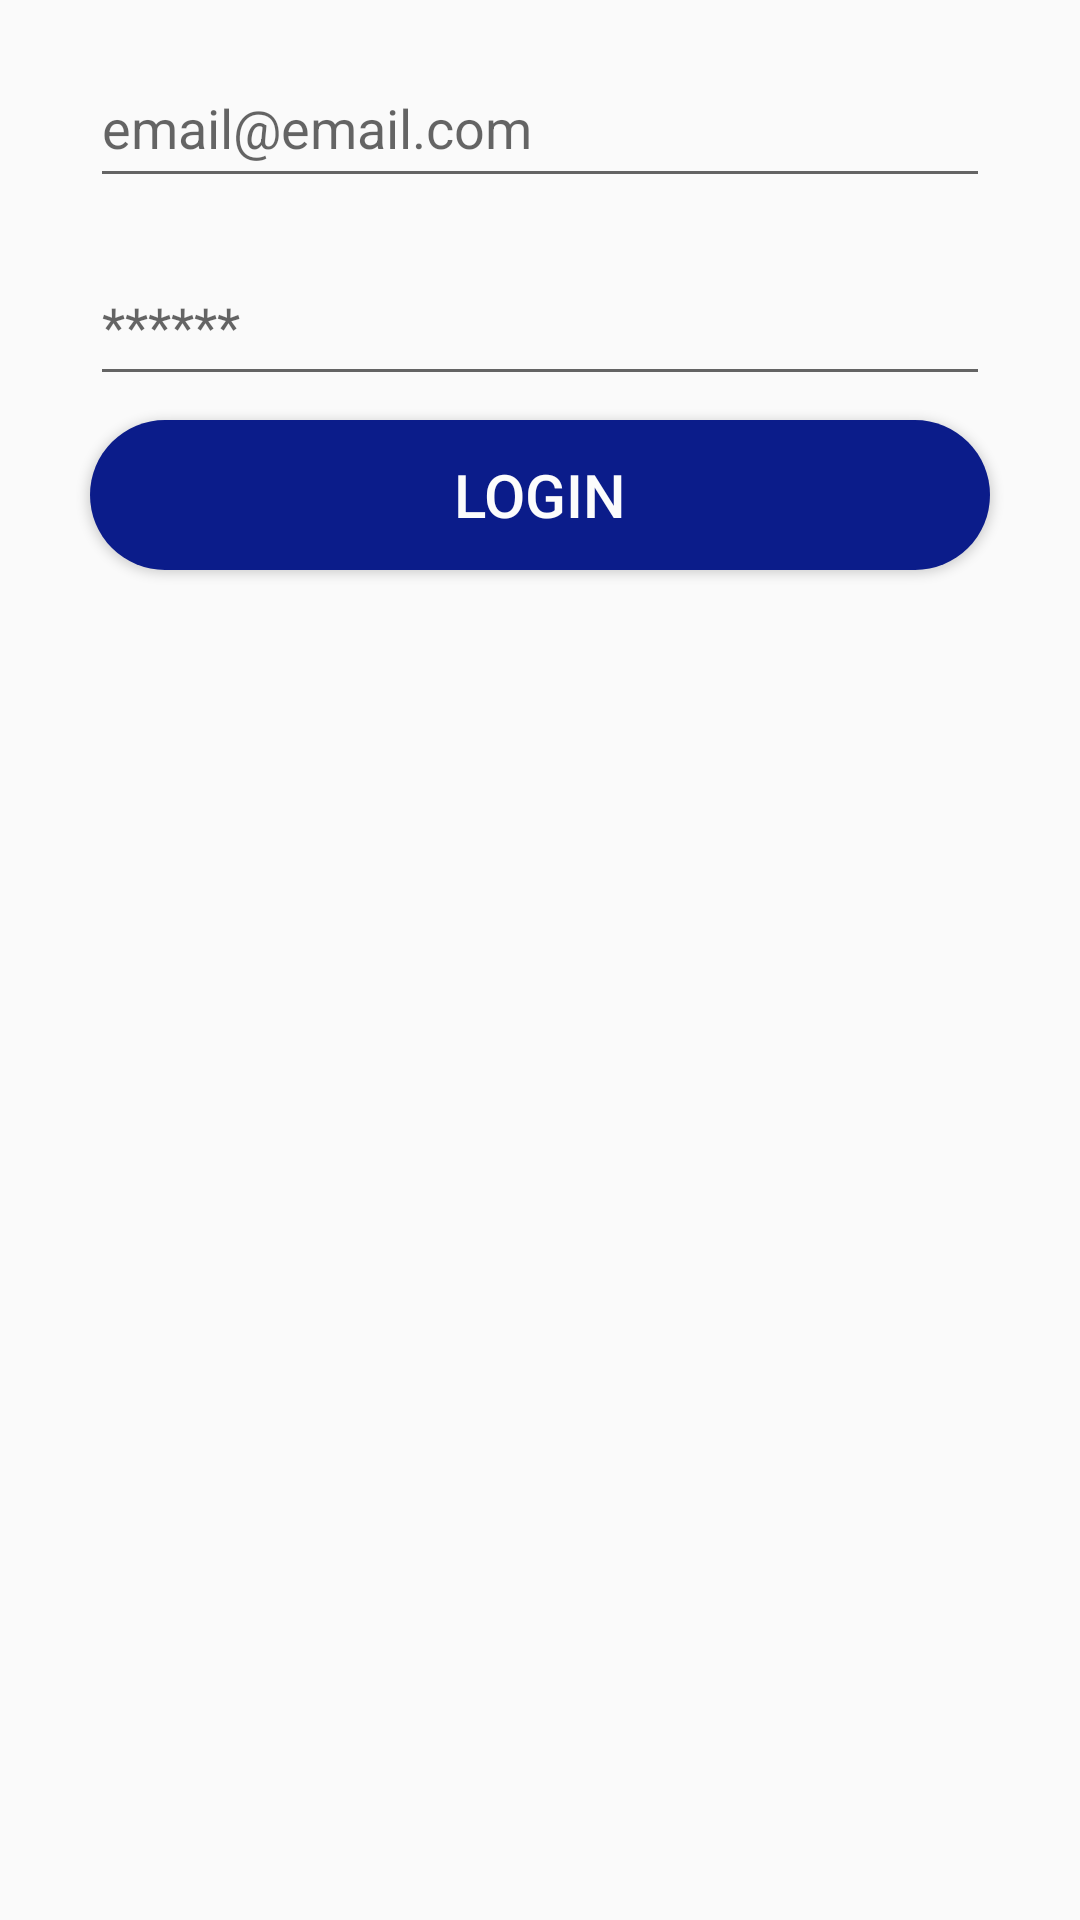

Android layout source for this screen:
<!-- AndroidManifest.xml: application theme AppTheme -->
<!-- res/layout/activity_login.xml -->
<?xml version="1.0" encoding="utf-8"?>
<androidx.constraintlayout.widget.ConstraintLayout xmlns:android="http://schemas.android.com/apk/res/android"
    xmlns:app="http://schemas.android.com/apk/res-auto"
    xmlns:tools="http://schemas.android.com/tools"
    android:layout_width="match_parent"
    android:layout_height="match_parent"
    tools:context=".views.LoginActivity">

    <EditText
        android:id="@+id/emailET"
        android:layout_width="@dimen/standard_width"
        android:layout_height="@dimen/standard_height"
        android:hint="@string/hint_email"
        android:inputType="textEmailAddress"
        app:layout_constraintEnd_toEndOf="parent"
        app:layout_constraintStart_toStartOf="parent"
        app:layout_constraintTop_toTopOf="parent"
        android:layout_margin="@dimen/standard_field_margin"
    />

    <EditText
        android:id="@+id/passwordET"
        android:layout_width="@dimen/standard_width"
        android:layout_height="@dimen/standard_height"
        android:layout_margin="@dimen/standard_field_margin"
        android:layout_marginTop="188dp"
        android:hint="@string/hint_password"
        android:inputType="textPassword"
        app:layout_constraintEnd_toEndOf="parent"
        app:layout_constraintStart_toStartOf="parent"
        app:layout_constraintTop_toBottomOf="@id/emailET" />

    <Button
        android:id="@+id/loginButton"
        android:layout_width="@dimen/standard_width"
        android:layout_height="@dimen/standard_height"
        style="@style/StandardButton"
        android:text="@string/startup_button_login"
        app:layout_constraintEnd_toEndOf="parent"
        app:layout_constraintStart_toStartOf="parent"
        app:layout_constraintTop_toBottomOf="@id/passwordET"
        android:onClick="onLogin"
        />


</androidx.constraintlayout.widget.ConstraintLayout>
<!-- resources referenced by this layout -->
<resources>
  <dimen name="standard_field_margin">16dp</dimen>
  <dimen name="standard_height">50dp</dimen>
  <dimen name="standard_width">300dp</dimen>
  <string name="hint_email">email@email.com</string>
  <string name="hint_password">******</string>
  <string name="startup_button_login">Login</string>
  <style name="StandardButton">
          <item name="android:background">@drawable/standard_button_rounded</item>
          <item name="android:textColor">@color/white</item>
          <item name="android:textSize">@dimen/standard_button_text_size</item>
          <item name="android:layout_gravity">center_horizontal</item>
          <item name="android:layout_margin">@dimen/standard_button_margin</item>
          <item name="android:foreground">?attr/selectableItemBackground</item>
          <item name="android:clickable">true</item>
      </style>
  <style name="AppTheme" parent="Theme.AppCompat.Light.NoActionBar">
          
          <item name="colorPrimary">@color/colorPrimary</item>
          <item name="colorPrimaryDark">@color/colorPrimaryDark</item>
          <item name="colorAccent">@color/colorAccent</item>
      </style>
  <!-- drawable standard_button_rounded (drawable) -->
  <?xml version="1.0" encoding="utf-8"?>
  <shape xmlns:android="http://schemas.android.com/apk/res/android"
      android:shape="rectangle"
      android:padding="10dp"
      >
  
      <solid android:color="@color/colorAccent"/>
      <corners android:radius="@dimen/standard_button_radius"/>
  
  </shape>
  <color name="white">#fcfcfc</color>
  <dimen name="standard_button_text_size">20sp</dimen>
  <dimen name="standard_button_margin">8dp</dimen>
  <color name="colorPrimary">#f2488f</color>
  <color name="colorPrimaryDark">#f2299f</color>
  <color name="colorAccent">#0b1c8a</color>
  <dimen name="standard_button_radius">50dp</dimen>
</resources>
